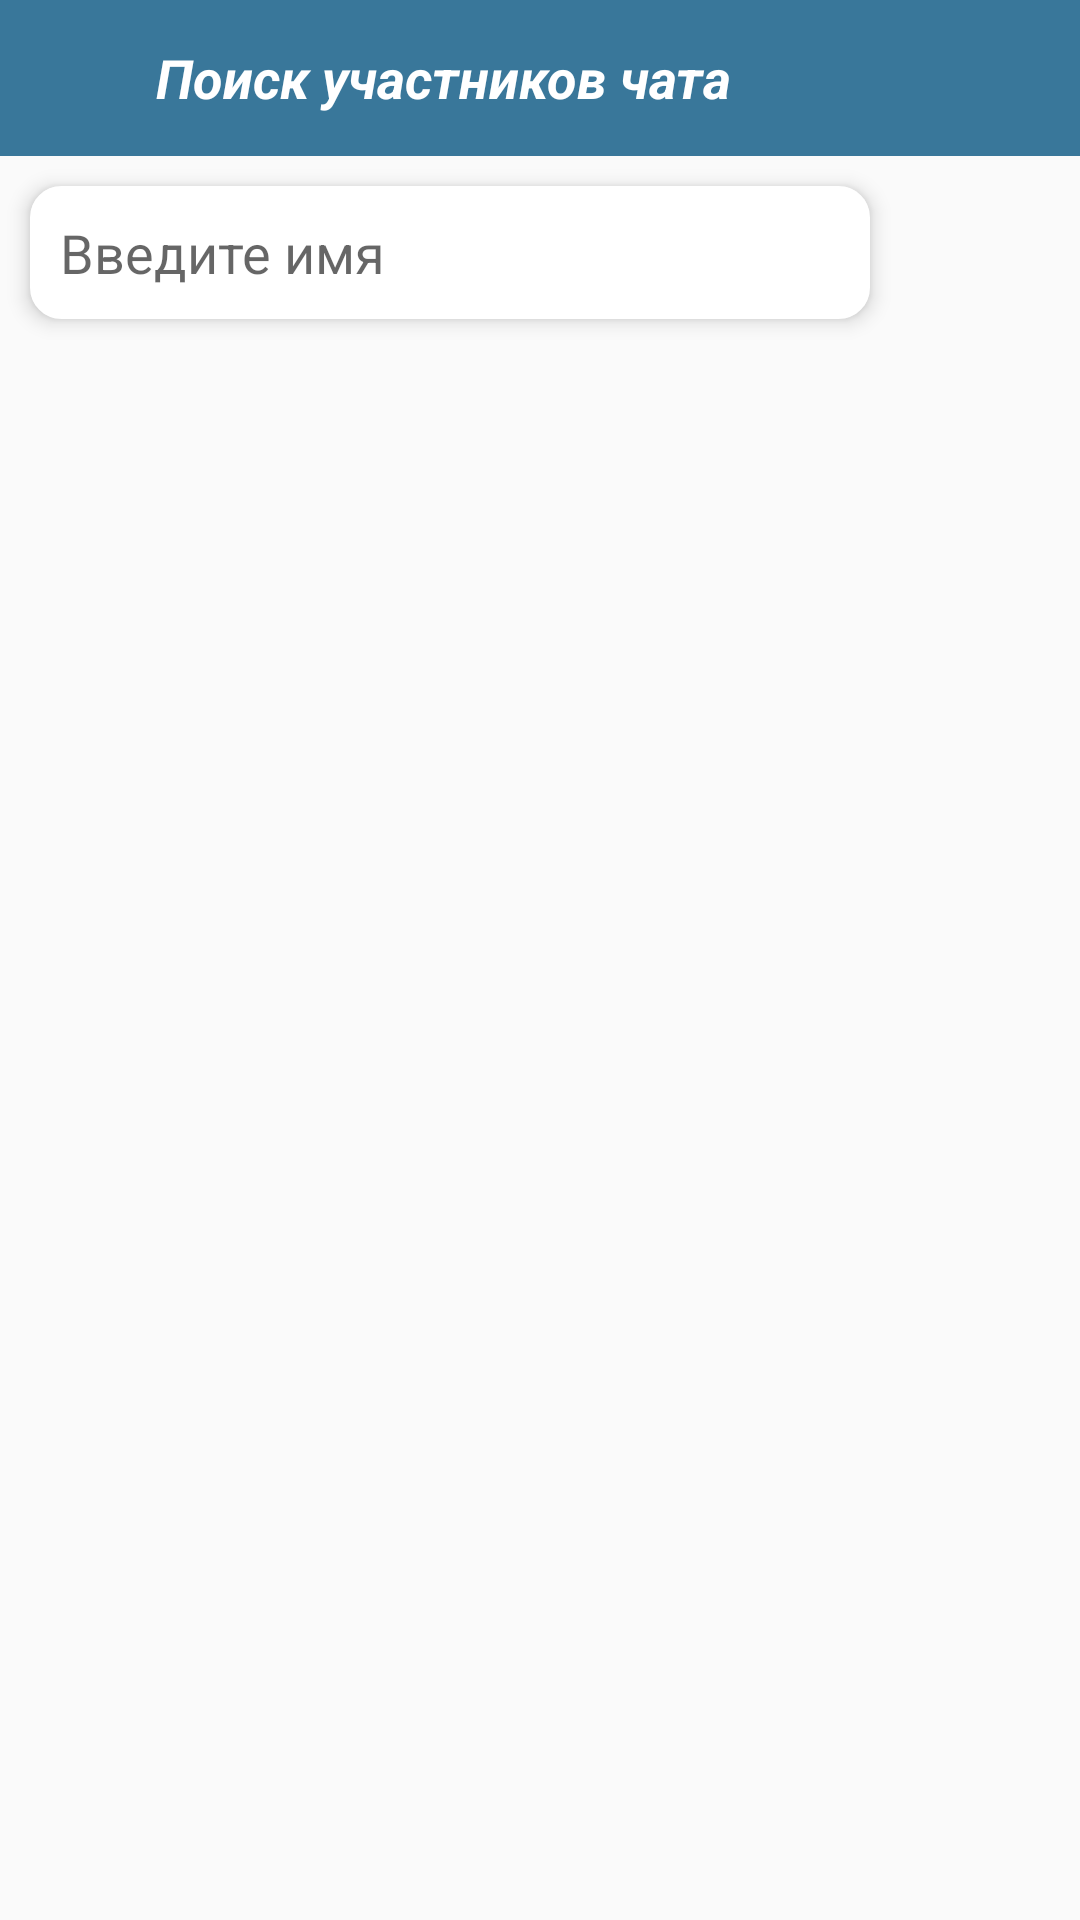

Produce the Android XML layout that renders to this screen, including the resource entries it uses.
<!-- AndroidManifest.xml: application theme Theme.Gchat -->
<!-- res/layout/activity_search_user.xml -->
<?xml version="1.0" encoding="utf-8"?>
<RelativeLayout
    xmlns:android="http://schemas.android.com/apk/res/android"
    xmlns:app="http://schemas.android.com/apk/res-auto"
    xmlns:tools="http://schemas.android.com/tools"
    android:layout_width="match_parent"
    android:layout_height="match_parent"
    tools:context=".SearchUserActivity"
    android:background="@color/off_white">

    <RelativeLayout
        android:id="@+id/rl_search_uer_tool_bar"
        android:layout_width="match_parent"
        android:layout_height="wrap_content"
        android:background="@color/my_primary"
        android:padding="10dp">
        <TextView
            android:layout_width="wrap_content"
            android:layout_height="wrap_content"
            android:text="Поиск участников чата"
            android:textSize="18sp"
            android:textStyle="bold|italic"
            android:fontFamily="sans-serif"
            android:textColor="@color/white"
            android:layout_marginStart="10dp"
            android:layout_centerVertical="true"
            android:layout_toEndOf="@id/btn_search_back"/>
        <ImageButton
            android:id="@+id/btn_search_back"
            android:layout_width="32dp"
            android:layout_height="32dp"
            android:src="@drawable/ic_back"
            app:tint="@color/white"
            android:scaleType="fitXY"
            android:background="?attr/selectableItemBackgroundBorderless"
            android:layout_centerVertical="true"/>
    </RelativeLayout>

    <RelativeLayout
        android:id="@+id/rl_search_user_name_form"
        android:layout_below="@id/rl_search_uer_tool_bar"
        android:layout_width="match_parent"
        android:layout_height="wrap_content">

        <EditText
            android:id="@+id/et_search_username_input"
            android:layout_width="match_parent"
            android:layout_height="wrap_content"
            android:layout_marginStart="10dp"
            android:layout_marginTop="10dp"
            android:layout_marginEnd="10dp"
            android:layout_marginBottom="10dp"
            android:layout_toLeftOf="@id/btn_search_user"
            android:background="@drawable/edit_text_rounded_corner"
            android:elevation="4dp"
            android:hint="Введите имя"
            android:padding="10dp" />
        <ImageButton
            android:id="@+id/btn_search_user"
            android:layout_width="40dp"
            android:layout_height="40dp"
            android:src="@drawable/ic_search_person"
            android:layout_alignParentEnd="true"
            android:layout_centerVertical="true"
            android:padding="4dp"
            android:layout_margin="10dp"
            android:background="?attr/selectableItemBackgroundBorderless"
            android:scaleType="fitXY"
            app:tint="@color/my_primary" />

    </RelativeLayout>
    
    <androidx.recyclerview.widget.RecyclerView
        android:id="@+id/rv_search_user"
        android:layout_width="match_parent"
        android:layout_height="wrap_content"
        android:layout_below="@id/rl_search_user_name_form"
        android:padding="10dp"/>

</RelativeLayout>
<!-- resources referenced by this layout -->
<resources>
  <color name="my_primary">#39779A</color>
  <color name="off_white">#FAFAFA</color>
  <color name="white">#FFFFFFFF</color>
  <!-- drawable edit_text_rounded_corner (drawable) -->
  <?xml version="1.0" encoding="utf-8"?>
  <shape
      android:shape="rectangle"
      xmlns:android="http://schemas.android.com/apk/res/android">
      <stroke android:width="1dp"
          android:color="@color/white"/>
      <corners android:radius="10dp"/>
      <solid android:color="@color/white"/>
  </shape>
  <style name="Theme.Gchat" parent="Base.Theme.Gchat" />
  <style name="Base.Theme.Gchat" parent="Theme.AppCompat.Light.NoActionBar">
          
          <item name="colorPrimary">@color/my_primary</item>
          <item name="colorPrimaryVariant">@color/my_primary</item>
          <item name="colorOnPrimary">@color/white</item>
          
          <item name="colorSecondary">@color/my_secondary</item>
          <item name="colorSecondaryVariant">@color/my_secondary</item>
          <item name="colorOnSecondary">@color/black</item>
          
          <item name="android:statusBarColor">?attr/colorPrimaryVariant</item>
          
          <item name="android:windowBackground">@color/white</item>
      </style>
  <color name="my_secondary">#D3B133</color>
  <color name="black">#FF000000</color>
</resources>
